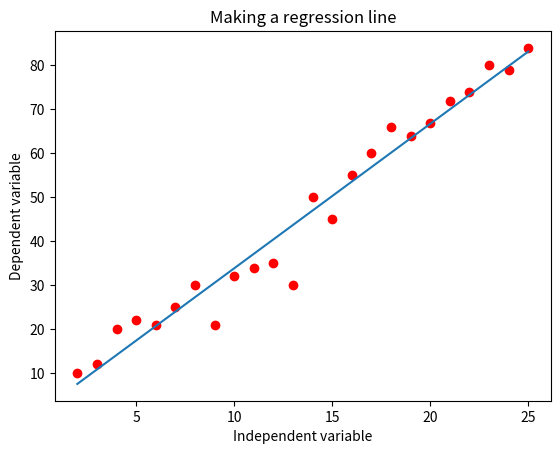

Reproduce this figure in Python.
import matplotlib.pyplot as plt
import numpy as np

xs = [2, 3, 4, 5, 6, 7, 8, 9, 10, 11, 12, 13, 14, 15, 16, 17, 18, 19, 20, 21, 22, 23, 24, 25]
ys = [10, 12, 20, 22, 21, 25, 30, 21, 32, 34, 35, 30, 50, 45, 55, 60, 66, 64, 67, 72, 74, 80, 79, 84]
print(len(xs), len(ys))


def slope_intercept(x_val, y_val):
    x = np.array(x_val)
    y = np.array(y_val)
    m = (((np.mean(x) * np.mean(y)) - np.mean(x * y)) / (np.mean(x) ** 2 - np.mean
    (x ** 2)))
    m = round(m, 2)
    b = (np.mean(y) - np.mean(x) * m)
    return m, b


m, b = slope_intercept(xs, ys)
reg_line = [(m * x) + b for x in xs]
plt.scatter(xs, ys, color="red")
plt.plot(xs, reg_line)
plt.ylabel("Dependent variable")
plt.xlabel("Independent variable")
plt.title("Making a regression line")
plt.show()
